The GitHub repository JuliaQuero/img_dataset contains a labelled image folder "V231" with 5 categories: backdoor malware, PUP, packed malware, trojan malware, worm malware. Examples follow, each with its label.

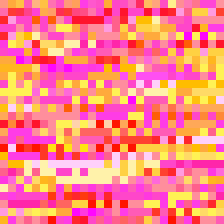
Label: worm malware

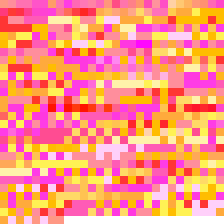
Label: PUP

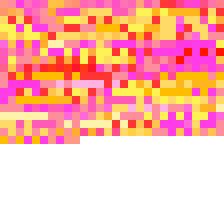
Label: backdoor malware

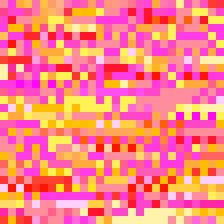
Label: worm malware

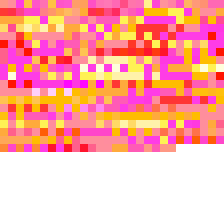
Label: backdoor malware

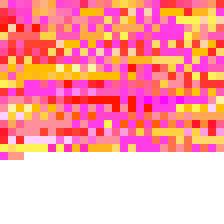
Label: trojan malware
